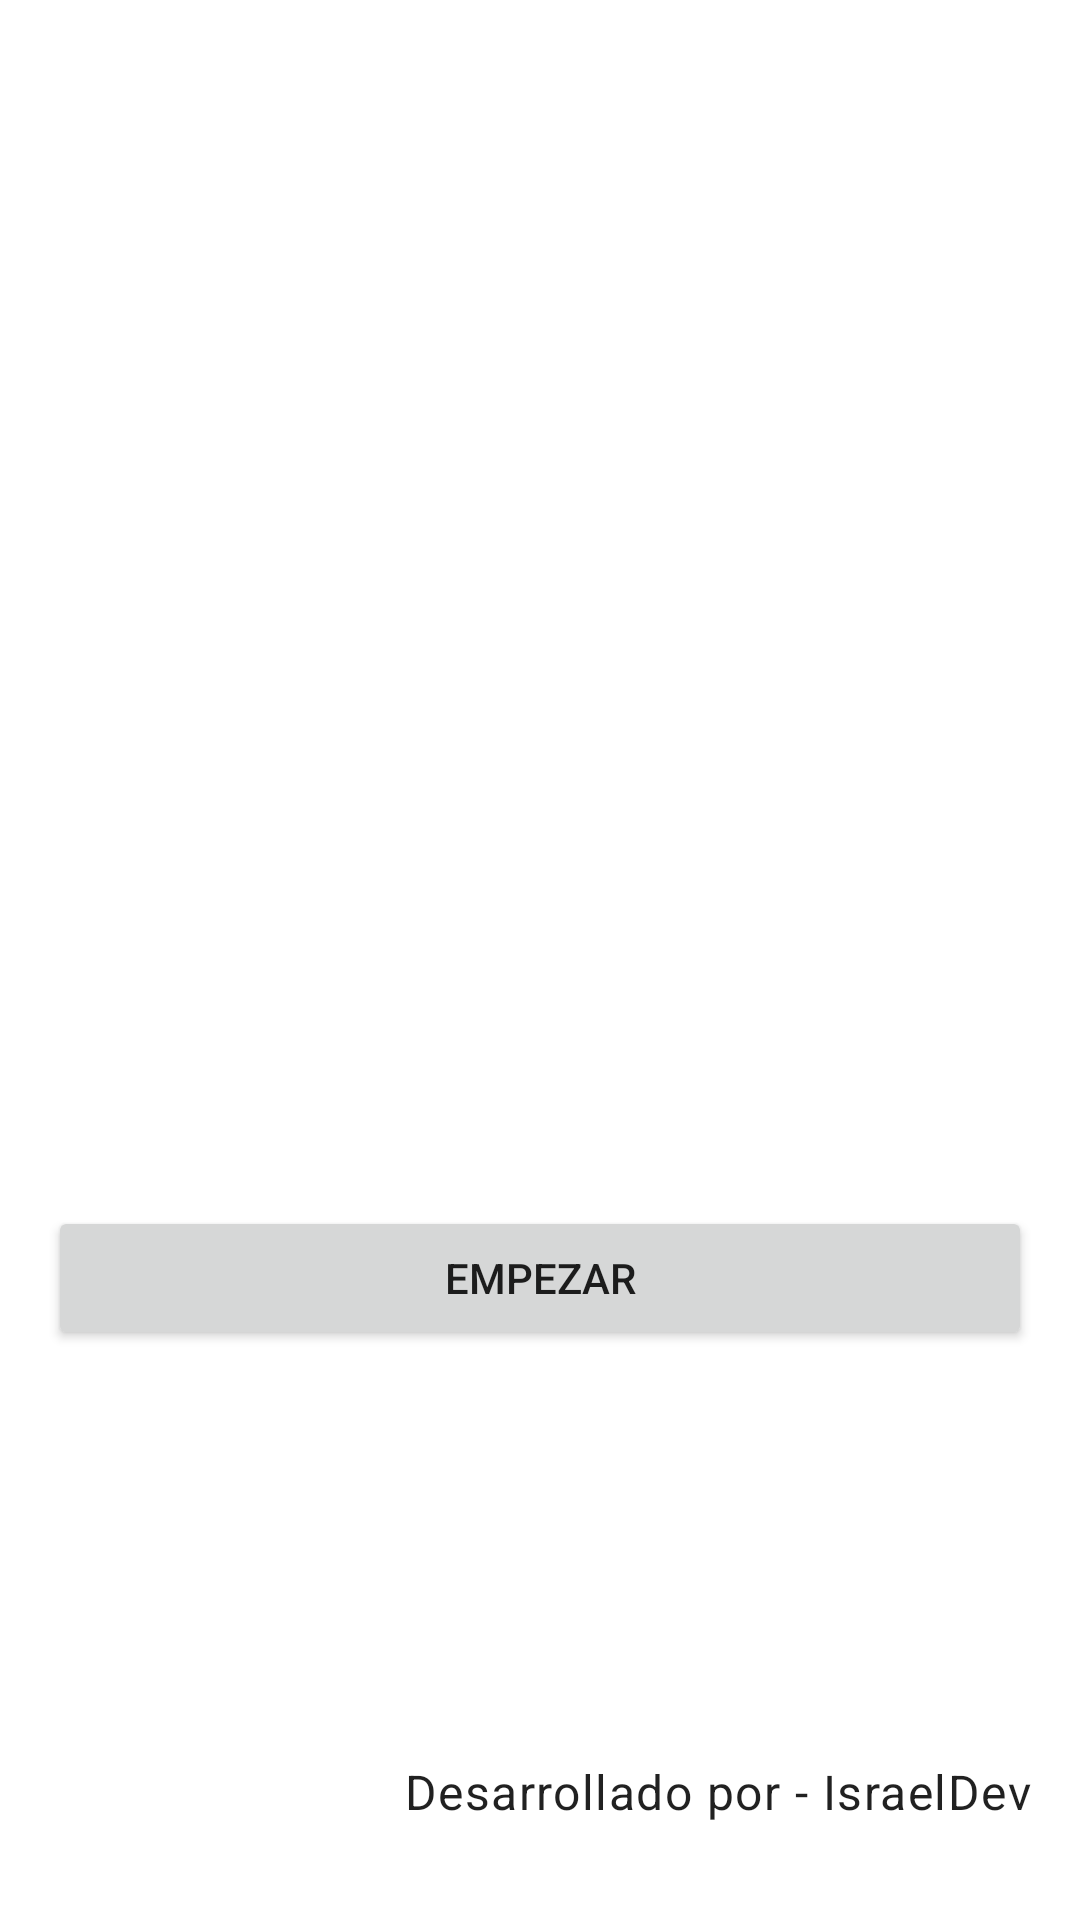

Here is an Android app screen rendered from its layout file. Give the layout XML and the strings, colors and styles it references.
<!-- AndroidManifest.xml: application theme Theme.IMCCALCULATOR -->
<!-- res/layout/fragment_start.xml -->
<?xml version="1.0" encoding="utf-8"?>
<androidx.constraintlayout.widget.ConstraintLayout xmlns:android="http://schemas.android.com/apk/res/android"
    xmlns:tools="http://schemas.android.com/tools"
    android:layout_width="match_parent"
    android:layout_height="match_parent"
    xmlns:app="http://schemas.android.com/apk/res-auto"
    android:paddingHorizontal="16dp"
    android:paddingVertical="32dp"
    tools:context=".StartFragment">

    

    <ImageView
        android:id="@+id/logo"
        android:layout_width="230dp"
        android:layout_height="230dp"
        android:src="@drawable/logo"
        app:layout_constraintTop_toTopOf="parent"
        android:layout_marginTop="90dp"
        app:layout_constraintStart_toStartOf="parent"
        app:layout_constraintEnd_toEndOf="parent"/>

    <Button
        android:id="@+id/btn_empezar"
        android:layout_width="match_parent"
        android:layout_height="wrap_content"
        android:layout_marginTop="50dp"
        android:text="Empezar"
        app:layout_constraintTop_toBottomOf="@id/logo"

        />

    <TextView
        android:layout_width="wrap_content"
        android:layout_height="wrap_content"
        android:text="Desarrollado por - IsraelDev"
        app:layout_constraintBottom_toBottomOf="parent"
        app:layout_constraintEnd_toEndOf="parent"
        android:textAppearance="@style/TextAppearance.MaterialComponents.Body1"/>


</androidx.constraintlayout.widget.ConstraintLayout>
<!-- resources referenced by this layout -->
<resources>
  <style name="Theme.IMCCALCULATOR" parent="Theme.MaterialComponents.DayNight.DarkActionBar">
          
          <item name="colorPrimary">@color/primaryColorD</item>
          <item name="colorPrimaryVariant">@color/onPrimaryColorD</item>
          <item name="colorOnPrimary">@color/white</item>
          
          <item name="colorSecondary">@color/secondaryColorD</item>
          <item name="colorSecondaryVariant">@color/teal_700</item>
          <item name="colorOnSecondary">@color/black</item>
          
          <item name="android:statusBarColor">?attr/colorPrimaryVariant</item>
          
  
      </style>
  <color name="primaryColorD"> #333333</color>
  <color name="onPrimaryColorD">#ffffff</color>
  <color name="white">#FFFFFFFF</color>
  <color name="secondaryColorD">#7f5600</color>
  <color name="teal_700">#FF018786</color>
  <color name="black">#FF000000</color>
</resources>
